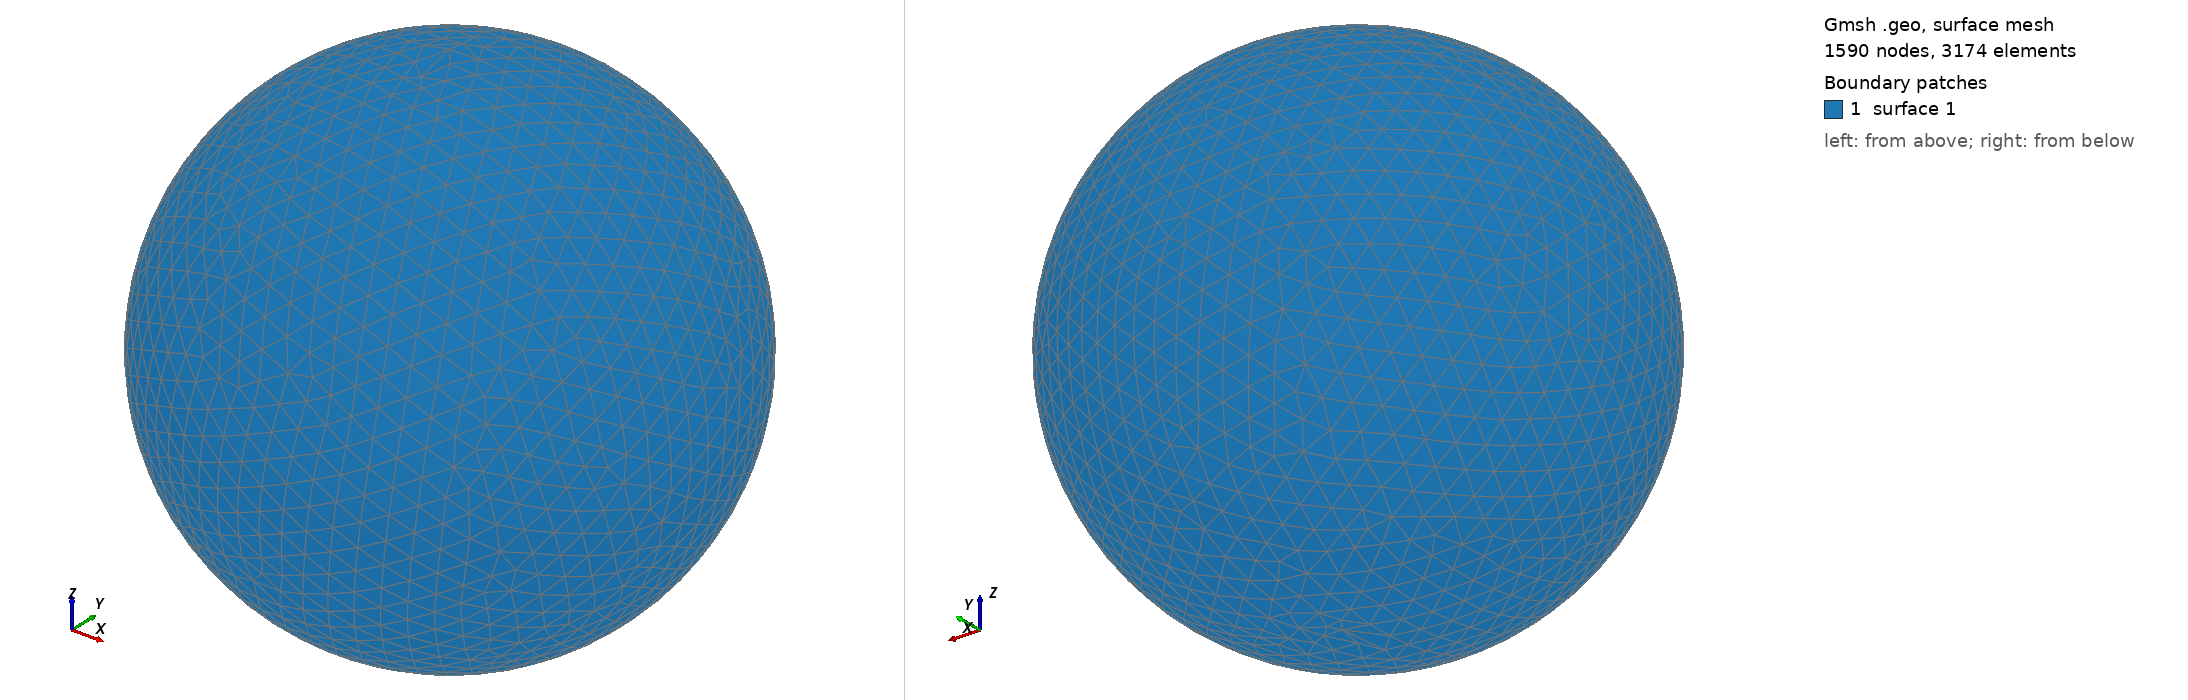

Gmsh geometry script, surface-meshed: 1590 nodes, 3174 surface elements. Boundary patches (legend numbers): 1 surface 1. Left view from above one corner, right view from below the opposite corner. The script declares no physical surfaces, so the legend lists its geometric surfaces. The drawing asked Gmsh for element sizes between 1% and 20% of the model's largest extent; the script's own settings can give other sizes.

=== shot2954.geo (drawn) ===
SetFactory("OpenCASCADE");
Point(1) = {0,0,0,0};
Sphere(1) = {0,0,0,0.95770000};
MeshSize{ PointsOf{ Surface{:}; } } = 0.095770000;
Mesh.ElementOrder=1;
Mesh.Format=39;
